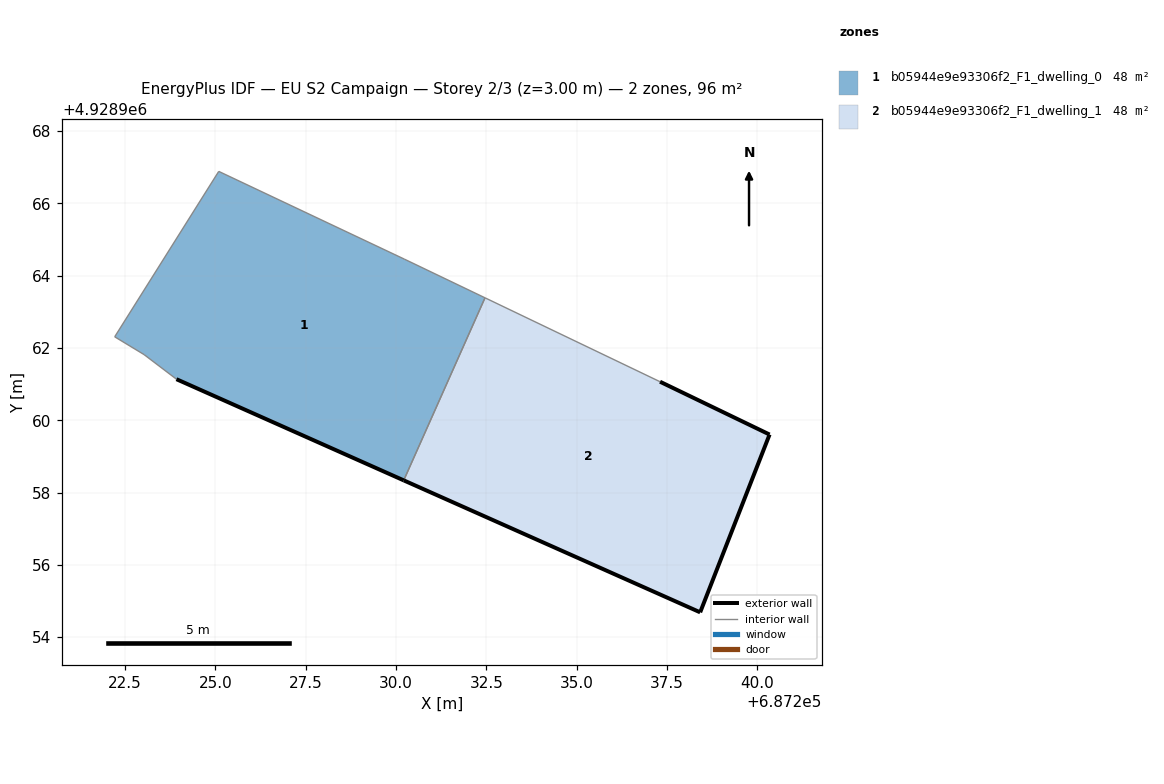
=== STOREY PLAN SPEC (per zone: floor XY polygon, exterior-wall plan segments, windows/doors) ===
zone 1: b05944e9e93306f2_F1_dwelling_0  (47.8 m²)
  floor: (687230.21, 4928958.34) (687232.46, 4928963.39) (687230.23, 4928964.46) (687225.09, 4928966.89) (687222.21, 4928962.31) (687223.03, 4928961.82) (687223.92, 4928961.14)
  exterior wall: (687230.21, 4928958.34) – (687223.92, 4928961.14)  [6.9 m]
  interior walls: 6
zone 2: b05944e9e93306f2_F1_dwelling_1  (47.8 m²)
  floor: (687238.41, 4928954.69) (687240.33, 4928959.61) (687237.30, 4928961.07) (687232.46, 4928963.39) (687230.21, 4928958.34)
  exterior wall: (687238.41, 4928954.69) – (687230.21, 4928958.34)  [9.0 m]
  exterior wall: (687237.30, 4928961.07) – (687240.33, 4928959.61)  [3.4 m]
  exterior wall: (687240.33, 4928959.61) – (687238.41, 4928954.69)  [5.3 m]
  interior walls: 2

=== DERIVED (storey summary) ===
Building: EU S2 Campaign
Storey: 2 of 3  (floor level z = 3.00 m)
Storey gross floor area: 95.7 m²
Zones on this storey: 2
  - b05944e9e93306f2_F1_dwelling_0: floor 47.8 m²; exterior wall 6.9 m (20.6 m²); WWR 0.0%
  - b05944e9e93306f2_F1_dwelling_1: floor 47.8 m²; exterior wall 17.6 m (52.9 m²); WWR 0.0%
Zone adjacency (shared interzone walls):
  - b05944e9e93306f2_F1_dwelling_0 ↔ b05944e9e93306f2_F1_dwelling_1